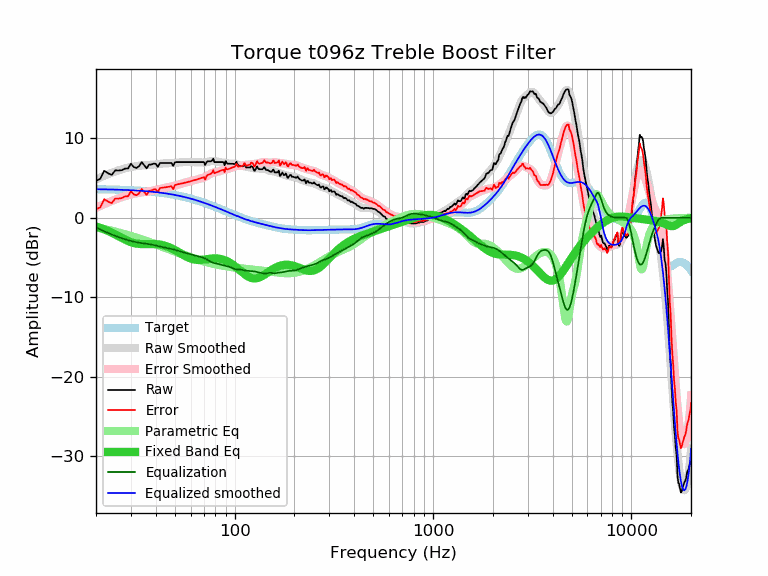

Values plotted in this chart, from the file beside it:
frequency, raw, error, smoothed, error_smoothed, equalization, parametric_eq, equalized_raw, equalized_smoothed, target
20, 4.66, 1.07, 4.83, 1.24, -1.24, -1.10, 3.42, 3.59, 3.59
21, 4.88, 1.30, 5.07, 1.48, -1.48, -1.27, 3.40, 3.58, 3.58
22, 5.91, 2.34, 5.28, 1.71, -1.71, -1.46, 4.20, 3.57, 3.57
23, 5.59, 2.03, 5.48, 1.92, -1.92, -1.66, 3.67, 3.56, 3.56
24, 5.39, 1.84, 5.66, 2.11, -2.11, -1.88, 3.28, 3.55, 3.55
25, 5.96, 2.42, 5.83, 2.29, -2.29, -2.10, 3.68, 3.54, 3.54
26, 5.94, 2.41, 5.97, 2.44, -2.44, -2.33, 3.50, 3.53, 3.53
27, 5.99, 2.48, 6.10, 2.59, -2.59, -2.55, 3.40, 3.51, 3.51
28, 6.19, 2.69, 6.21, 2.71, -2.71, -2.75, 3.48, 3.50, 3.50
29, 6.19, 2.71, 6.31, 2.83, -2.83, -2.93, 3.36, 3.48, 3.48
30, 6.79, 3.33, 6.39, 2.93, -2.93, -3.07, 3.86, 3.46, 3.46
31, 6.39, 2.95, 6.46, 3.01, -3.01, -3.18, 3.38, 3.44, 3.44
32, 6.26, 2.84, 6.51, 3.08, -3.08, -3.26, 3.18, 3.42, 3.42
33, 6.49, 3.09, 6.55, 3.14, -3.14, -3.30, 3.35, 3.40, 3.40
34, 7.00, 3.62, 6.57, 3.19, -3.19, -3.32, 3.81, 3.38, 3.38
35, 6.59, 3.23, 6.60, 3.24, -3.24, -3.32, 3.35, 3.36, 3.36
36, 6.21, 2.88, 6.61, 3.28, -3.28, -3.32, 2.93, 3.33, 3.33
37, 6.69, 3.38, 6.63, 3.33, -3.33, -3.31, 3.36, 3.31, 3.31
38, 6.69, 3.41, 6.66, 3.38, -3.38, -3.31, 3.31, 3.28, 3.28
39, 6.81, 3.56, 6.69, 3.44, -3.44, -3.31, 3.38, 3.25, 3.25
40, 6.79, 3.57, 6.72, 3.50, -3.50, -3.32, 3.29, 3.22, 3.22
41, 6.39, 3.20, 6.76, 3.56, -3.56, -3.34, 2.83, 3.19, 3.19
42, 6.90, 3.74, 6.79, 3.63, -3.63, -3.38, 3.27, 3.16, 3.16
43, 6.90, 3.77, 6.82, 3.69, -3.69, -3.43, 3.21, 3.13, 3.13
44, 6.90, 3.81, 6.84, 3.75, -3.75, -3.49, 3.15, 3.09, 3.09
45, 6.90, 3.84, 6.86, 3.80, -3.80, -3.56, 3.10, 3.06, 3.06
46, 6.90, 3.88, 6.86, 3.84, -3.84, -3.65, 3.06, 3.02, 3.02
47, 6.90, 3.92, 6.87, 3.89, -3.89, -3.74, 3.02, 2.99, 2.99
48, 6.90, 3.95, 6.88, 3.93, -3.93, -3.84, 2.97, 2.95, 2.95
49, 6.51, 3.60, 6.89, 3.98, -3.98, -3.95, 2.53, 2.91, 2.91
50, 6.98, 4.11, 6.90, 4.04, -4.04, -4.07, 2.94, 2.87, 2.87
51, 7.00, 4.18, 6.93, 4.10, -4.10, -4.19, 2.90, 2.82, 2.82
52, 7.00, 4.22, 6.95, 4.17, -4.17, -4.31, 2.83, 2.78, 2.78
53, 7.00, 4.26, 6.97, 4.23, -4.23, -4.44, 2.77, 2.74, 2.74
54, 7.00, 4.31, 6.99, 4.30, -4.30, -4.56, 2.71, 2.69, 2.69
55, 7.00, 4.35, 7.00, 4.35, -4.35, -4.67, 2.65, 2.65, 2.65
56, 7.00, 4.40, 7.01, 4.41, -4.41, -4.78, 2.59, 2.60, 2.60
57, 7.00, 4.45, 7.01, 4.46, -4.46, -4.89, 2.55, 2.55, 2.55
58, 7.00, 4.49, 7.01, 4.50, -4.50, -4.98, 2.50, 2.51, 2.51
59, 7.00, 4.54, 7.01, 4.55, -4.55, -5.06, 2.45, 2.46, 2.46
60, 7.00, 4.59, 7.01, 4.60, -4.60, -5.14, 2.40, 2.41, 2.41
61, 7.00, 4.64, 7.01, 4.65, -4.65, -5.20, 2.35, 2.36, 2.36
62, 7.00, 4.69, 7.01, 4.70, -4.70, -5.24, 2.30, 2.31, 2.31
63, 7.00, 4.74, 7.01, 4.75, -4.75, -5.28, 2.25, 2.26, 2.26
64, 7.00, 4.80, 7.00, 4.80, -4.80, -5.30, 2.20, 2.21, 2.21
65, 7.00, 4.85, 6.99, 4.84, -4.84, -5.31, 2.16, 2.15, 2.15
66, 7.00, 4.90, 6.98, 4.88, -4.88, -5.32, 2.12, 2.10, 2.10
67, 7.00, 4.95, 6.97, 4.92, -4.92, -5.31, 2.08, 2.05, 2.05
68, 7.00, 5.01, 6.96, 4.96, -4.96, -5.30, 2.04, 1.99, 1.99
69, 7.00, 5.06, 6.95, 5.01, -5.01, -5.29, 1.99, 1.94, 1.94
70, 7.00, 5.11, 6.95, 5.07, -5.07, -5.27, 1.94, 1.89, 1.89
71, 6.63, 4.80, 6.97, 5.13, -5.13, -5.25, 1.50, 1.83, 1.83
72, 6.97, 5.19, 6.99, 5.21, -5.21, -5.22, 1.76, 1.78, 1.78
73, 7.10, 5.38, 7.03, 5.30, -5.30, -5.20, 1.80, 1.73, 1.73
74, 7.10, 5.43, 7.07, 5.40, -5.40, -5.18, 1.71, 1.67, 1.67
75, 7.10, 5.48, 7.10, 5.49, -5.49, -5.16, 1.62, 1.62, 1.62
76, 7.10, 5.54, 7.13, 5.57, -5.57, -5.15, 1.54, 1.56, 1.56
77, 7.21, 5.70, 7.14, 5.63, -5.63, -5.13, 1.58, 1.51, 1.51
78, 7.43, 5.98, 7.14, 5.68, -5.68, -5.12, 1.75, 1.45, 1.45
79, 7.00, 5.60, 7.12, 5.72, -5.72, -5.12, 1.28, 1.40, 1.40
... 553 more rows
